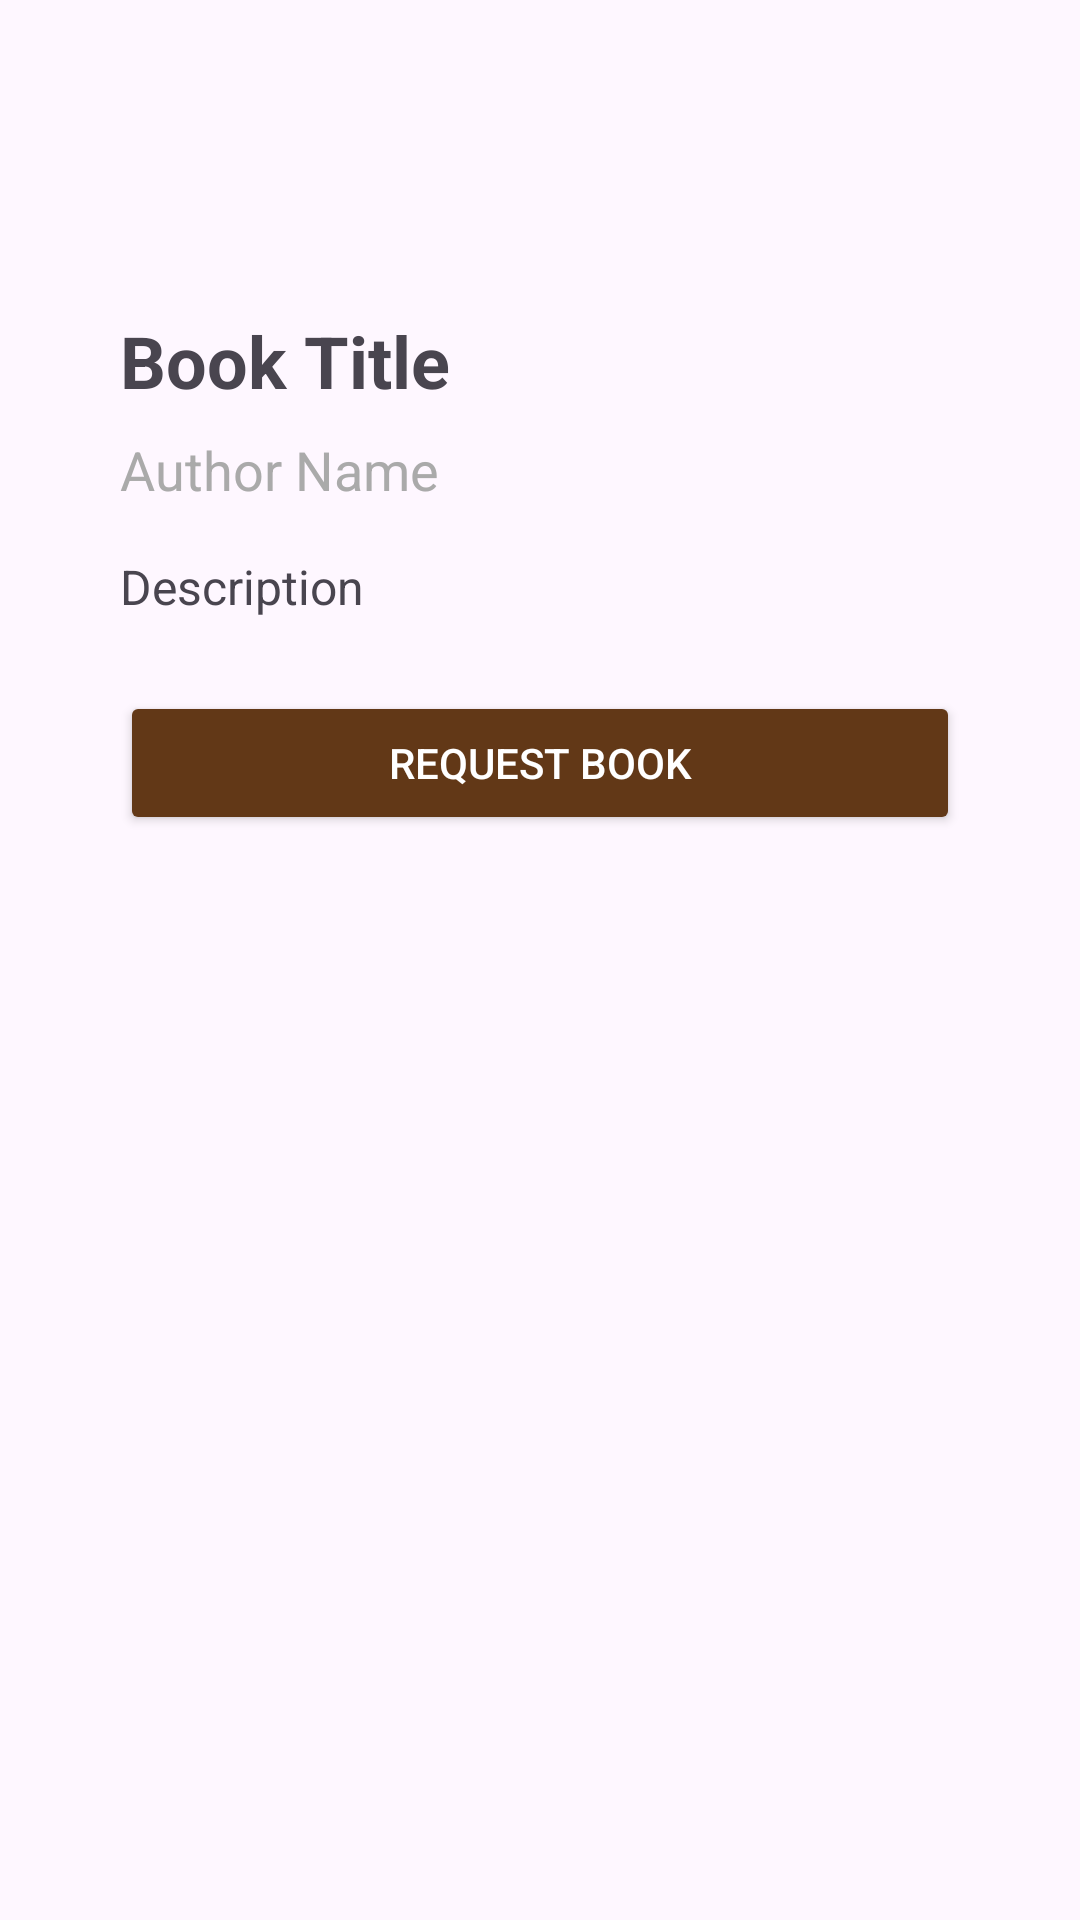

Write the Android layout XML for this screen, with the resource values it uses.
<!-- AndroidManifest.xml: application theme Theme.COMP2000Referral -->
<!-- res/layout/activity_book_detail.xml -->
<?xml version="1.0" encoding="utf-8"?>
<LinearLayout xmlns:android="http://schemas.android.com/apk/res/android"
    xmlns:app="http://schemas.android.com/apk/res-auto"
    android:layout_width="match_parent"
    android:layout_height="match_parent"
    android:orientation="vertical"
    android:padding="20dp">

    
    <androidx.appcompat.widget.Toolbar
        android:id="@+id/bookBar"
        android:layout_width="match_parent"
        android:layout_height="?attr/actionBarSize"
        android:elevation="4dp"
        android:theme="@style/ThemeOverlay.AppCompat.Dark.ActionBar"
        app:navigationIcon="d"/>

    
    <ScrollView
        android:layout_width="match_parent"
        android:layout_height="wrap_content"
        android:orientation="vertical"
        android:padding="20dp">

        <LinearLayout
            android:layout_width="match_parent"
            android:layout_height= "wrap_content"
            android:orientation="vertical">

        <TextView
            android:id="@+id/bookTitle"
            android:layout_width="wrap_content"
            android:layout_height="wrap_content"
            android:text="Book Title"
            android:textSize="24sp"
            android:textStyle="bold"
            android:layout_marginBottom="8dp" />

        <TextView
            android:id="@+id/bookAuthor"
            android:layout_width="wrap_content"
            android:layout_height="wrap_content"
            android:text="Author Name"
            android:textSize="18sp"
            android:textColor="@android:color/darker_gray"
            android:layout_marginBottom="16dp" />

        <TextView
            android:id="@+id/bookDescription"
            android:layout_width="match_parent"
            android:layout_height="wrap_content"
            android:text="Description"
            android:textSize="16sp"
            android:layout_marginBottom="24dp" />

        <Button
            android:id="@+id/requestButton"
            android:layout_width="match_parent"
            android:layout_height="wrap_content"
            android:text="Request Book"
            android:backgroundTint="@color/brown"
            android:textColor="@android:color/white" />

        </LinearLayout>

    </ScrollView>

</LinearLayout>
<!-- resources referenced by this layout -->
<resources>
  <color name="brown">#623817</color>
  <style name="Theme.COMP2000Referral" parent="Base.Theme.COMP2000Referral" />
  <style name="Base.Theme.COMP2000Referral" parent="Theme.Material3.DayNight.NoActionBar">
          
          
      </style>
</resources>
